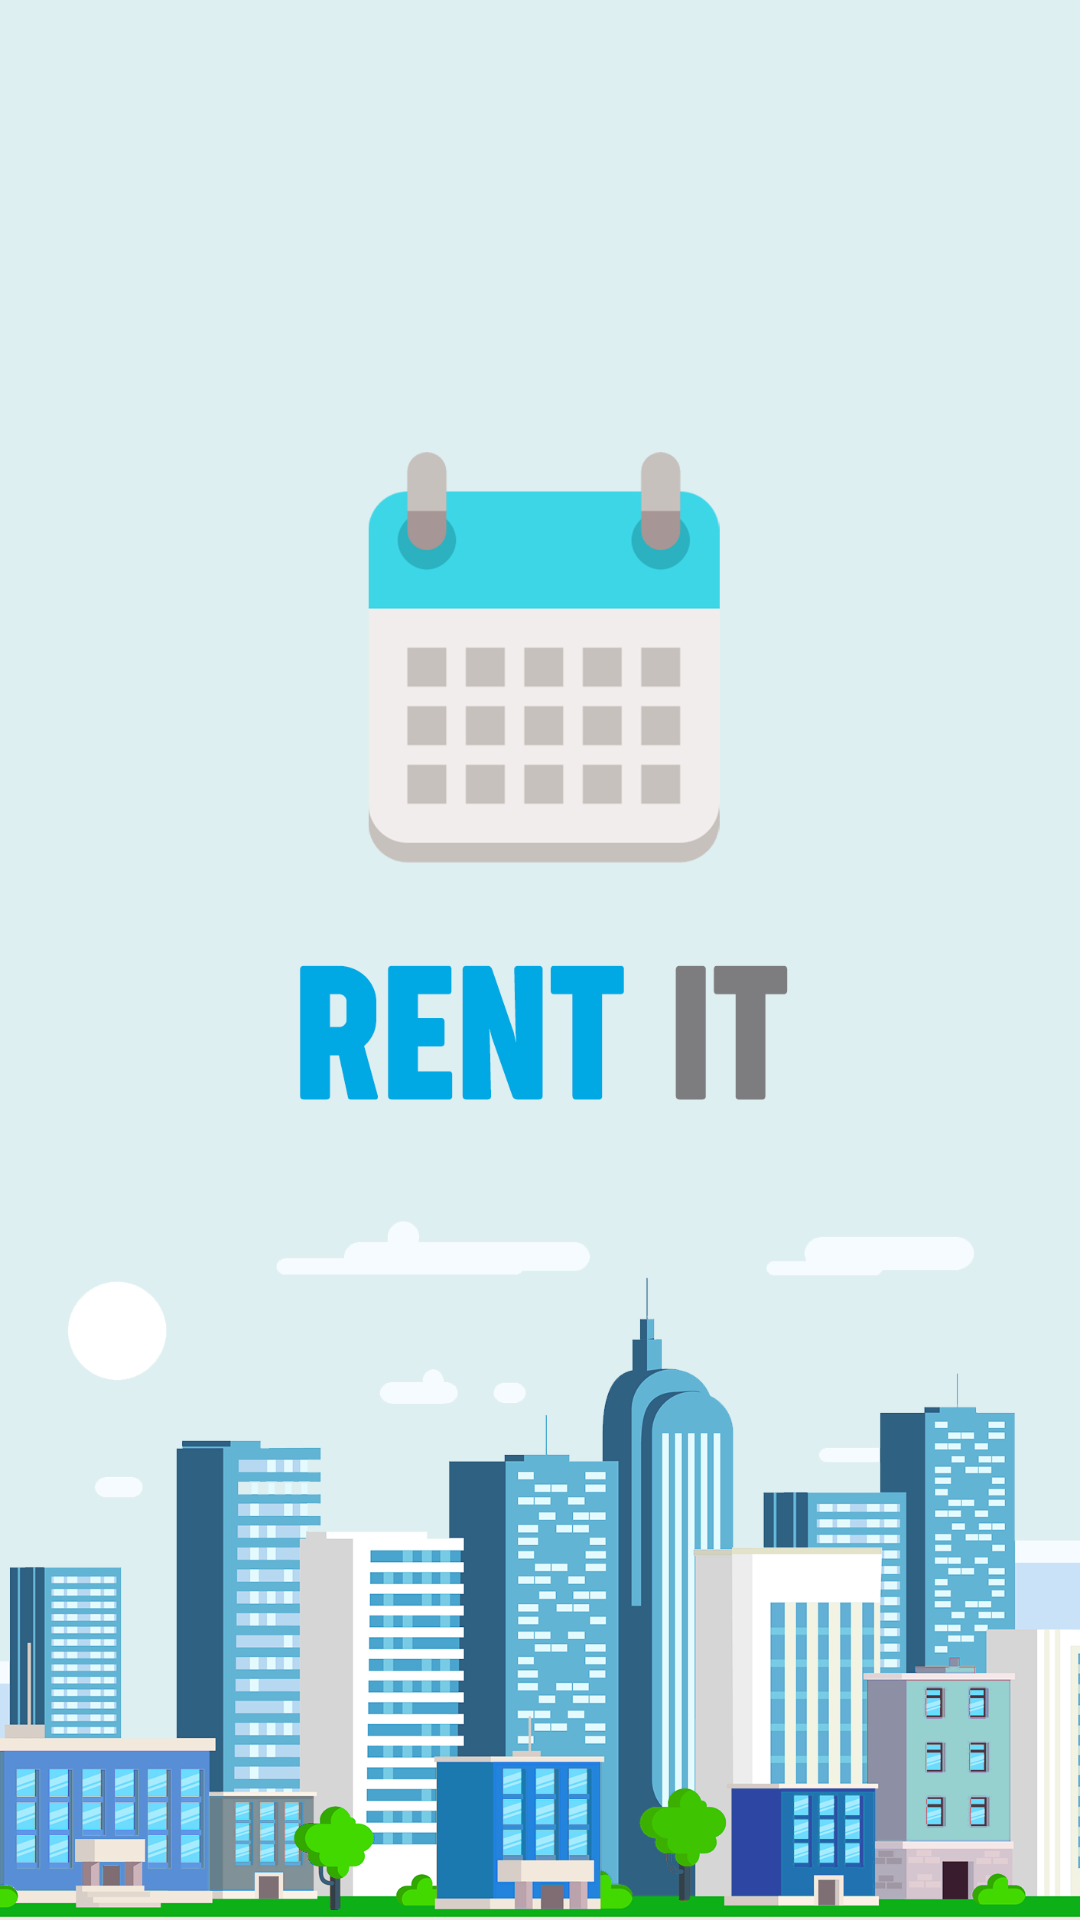

This screen was rendered from an Android layout file. Write that file and the resources it references.
<!-- AndroidManifest.xml: application theme AppTheme -->
<!-- res/layout/splashscreen.xml -->
<?xml version="1.0" encoding="utf-8"?>
<FrameLayout
    xmlns:android="http://schemas.android.com/apk/res/android" android:layout_width="match_parent"
    android:layout_height="match_parent"
    >
    <ImageView
        android:layout_width="fill_parent"
        android:layout_height="fill_parent"
        android:src="@drawable/splashscreen"
        android:scaleType="fitXY"/>

</FrameLayout>
<!-- resources referenced by this layout -->
<resources>
  <!-- drawable splashscreen: png bitmap (drawable-mdpi, 269981 bytes) -->
  <style name="AppTheme" parent="Theme.AppCompat.Light.DarkActionBar">
          
          <item name="colorPrimary">@color/colorPrimary</item>
          <item name="colorPrimaryDark">@color/colorPrimaryDark</item>
          <item name="colorAccent">@color/colorAccent</item>
      </style>
  <color name="colorPrimary">#00a9e4</color>
  <color name="colorPrimaryDark">#0283D3</color>
  <color name="colorAccent">#FF4081</color>
</resources>
